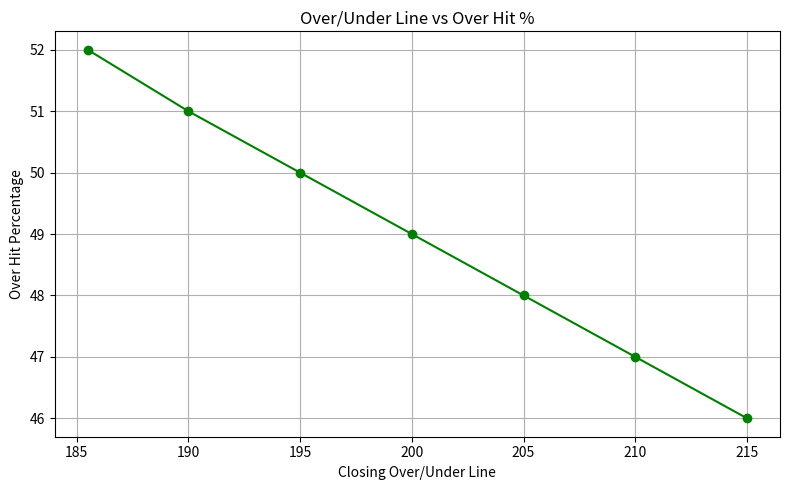
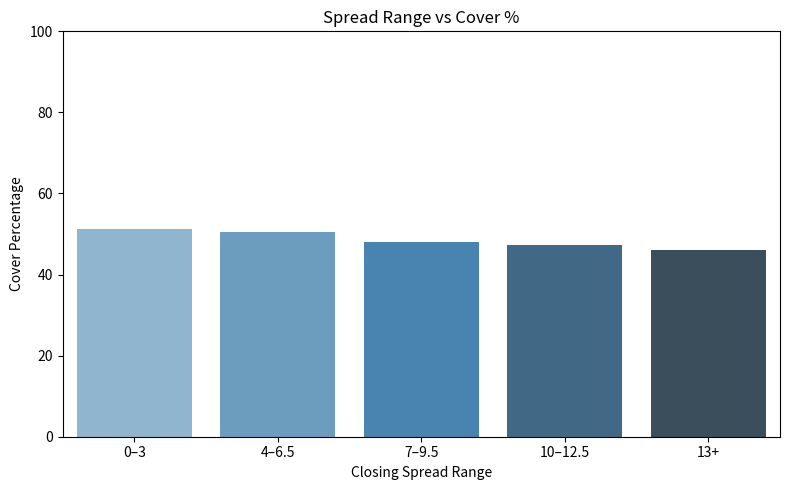
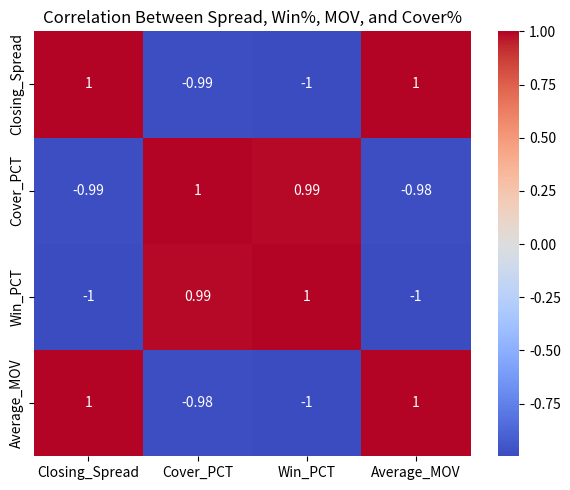

These charts were generated, in order, by the following Python code:
import pandas as pd
import matplotlib.pyplot as plt
import seaborn as sns

# Simulated data for Closing Over/Under vs Over_PCT
over_under_data = {
    'Closing_Over_Under': [185.5, 190, 195, 200, 205, 210, 215],
    'Over_PCT': [52, 51, 50, 49, 48, 47, 46]
}
df_over_under = pd.DataFrame(over_under_data)

# Simulated data for Closing Spread vs Cover %
spread_data = {
    'Closing_Spread': ['0–3', '4–6.5', '7–9.5', '10–12.5', '13+'],
    'Cover_PCT': [51.2, 50.6, 48.1, 47.3, 46.0]
}
df_spread = pd.DataFrame(spread_data)

# Simulated numeric data for correlation heatmap
correlation_data = {
    'Closing_Spread': [3, 5.5, 8.5, 11.5, 14],
    'Cover_PCT': [51.2, 50.6, 48.1, 47.3, 46.0],
    'Win_PCT': [55.0, 53.2, 50.5, 48.7, 46.1],
    'Average_MOV': [2, 5, 8, 11, 14]
}
df_corr = pd.DataFrame(correlation_data)

# Plot 1: Over/Under Line vs Over Hit %
plt.figure(figsize=(8, 5))
plt.plot(df_over_under['Closing_Over_Under'], df_over_under['Over_PCT'], marker='o', color='green')
plt.title('Over/Under Line vs Over Hit %')
plt.xlabel('Closing Over/Under Line')
plt.ylabel('Over Hit Percentage')
plt.grid(True)
plt.tight_layout()
plt.show()

# Plot 2: Spread Range vs Cover %
plt.figure(figsize=(8, 5))
sns.barplot(data=df_spread, x='Closing_Spread', y='Cover_PCT', palette='Blues_d')
plt.title('Spread Range vs Cover %')
plt.ylabel('Cover Percentage')
plt.xlabel('Closing Spread Range')
plt.ylim(0, 100)
plt.tight_layout()
plt.show()

# Plot 3: Correlation Heatmap
plt.figure(figsize=(6, 5))
sns.heatmap(df_corr.corr(), annot=True, cmap='coolwarm', center=0)
plt.title('Correlation Between Spread, Win%, MOV, and Cover%')
plt.tight_layout()
plt.show()
